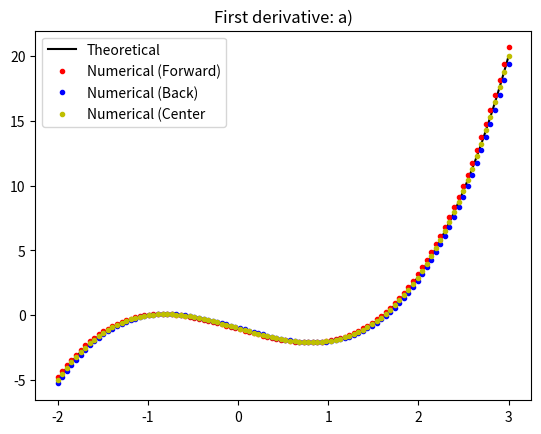
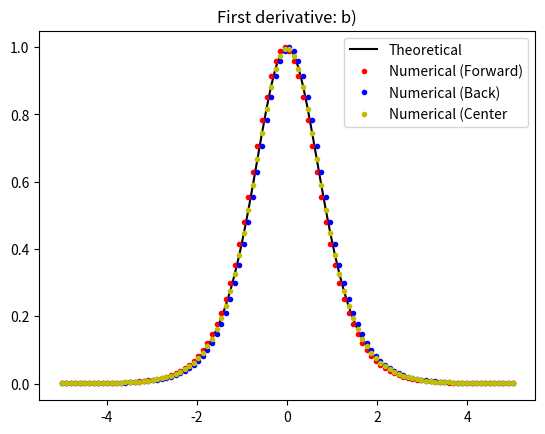
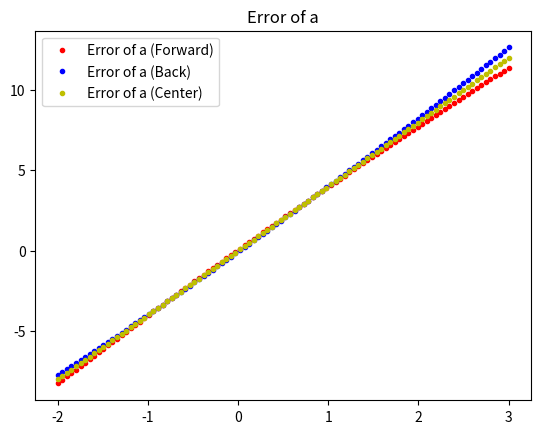
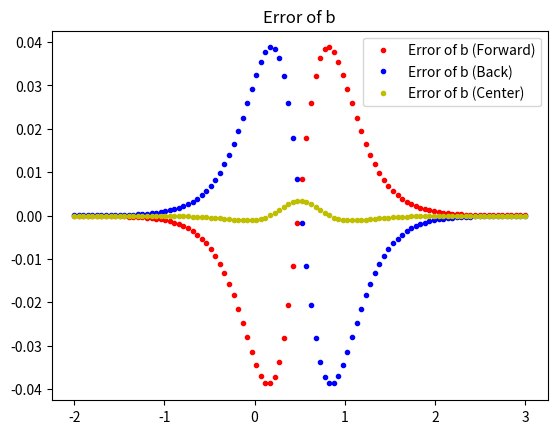

These figures' Python source, in order:
"""
Created on Tue May 24 10:26:30 2022
[redacted]
Assignment 2
Question 1 Numerical differentiation
a & b
"""

import numpy as np
import matplotlib.pyplot as plt

x_a = np.linspace(-2, 3, 100)
x_b = np.linspace(-5, 5, 100)

H_a = x_a[10]-x_a[9]
H_b = x_b[10]-x_b[9]

"""----------------------------------------------------------------------------"""
def funcA(x): #wrote each equation as a function
    y_a = (1/4)*x**4 - x**2 - x
    return y_a

def funcB(x): 
    y_b = np.tanh(x)
    return y_b
"""----------------------------------------------------------------------------"""
def first_der_forward(f,h,x):   # Numerical estimation of First Derivative (Forward)
   # y_n' = (y_{n+1}  - y_n})/h                                         ...eqn (2.3)
    
    y_first_der_forward = (f(x+h) - f(x))/h
    return y_first_der_forward

"""----------------------------------------------------------------------------"""
def first_der_back(f,h,x):      # Numerical estimation of First Derivative Backward
   # y_n' = (y_{n}  - y_n-1})/h                                         ...eqn (2.4)
    
    y_first_der_back = (f(x) - f(x-h))/h
    return y_first_der_back

"""----------------------------------------------------------------------------"""
def first_der_cent(f,h,x):      # Numerical estimation of First Derivative Centered
    # y_n' = (y_{n}  - y_n-1})/2h                                       ...eqn (2.5)

    y_first_der_cent = (f(x+h) - f(x-h))/(2*h)
    return y_first_der_cent

"""----------------------------------------------------------------------------"""


plt.figure()
plt.plot(x_a, x_a**3 - 2*x_a -1 , '-k', label = "Theoretical")
plt.plot(x_a, first_der_forward(funcA,H_a,x_a), '.r', label = "Numerical (Forward)")
plt.plot(x_a, first_der_back(funcA,H_a,x_a), '.b', label = "Numerical (Back)")
plt.plot(x_a, first_der_cent(funcA,H_a,x_a), '.y', label = "Numerical (Center")
plt.title("First derivative: a)")
plt.legend()


"""----------------------------------------------------------------------------"""


plt.figure()
plt.plot(x_b, 1/(np.cosh(x_b))**2 , '-k', label = "Theoretical")
plt.plot(x_b, first_der_forward(funcB,H_b,x_b), '.r', label = "Numerical (Forward)")
plt.plot(x_b, first_der_back(funcB,H_b,x_b), '.b', label = "Numerical (Back)")
plt.plot(x_b, first_der_cent(funcB,H_b,x_b), '.y', label = "Numerical (Center")
plt.title("First derivative: b)")
plt.legend()

"""----------------------------------------------------------------------------"""
"""ERRORS"""
plt.figure()
plt.plot(x_a, (x_a**3 +2*x_a -1) - (first_der_forward(funcA,H_a,x_a)), '.r', label = "Error of a (Forward)" )
plt.plot(x_a, (x_a**3 +2*x_a -1) - (first_der_back(funcA,H_a,x_a)) ,   '.b', label = "Error of a (Back)")
plt.plot(x_a, (x_a**3 +2*x_a -1) - (first_der_cent(funcA,H_a,x_a)) ,   '.y', label = "Error of a (Center)")
plt.title("Error of a")
plt.legend()


plt.figure()
plt.plot(x_a, (1/(np.cosh(x_b))**2) - (first_der_forward(funcB,H_b,x_b)), '.r', label = "Error of b (Forward)" )
plt.plot(x_a, (1/(np.cosh(x_b))**2) - (first_der_back(funcB,H_b,x_b)),  '.b', label = "Error of b (Back)") 
plt.plot(x_a, (1/(np.cosh(x_b))**2) - (first_der_cent(funcB,H_b,x_b)),  '.y', label = "Error of b (Center)") 
plt.title("Error of b")
plt.legend()
"""----------------------------------------------------------------------------"""
"""Comments on the Inaccuracy:
    a) In the case of equation a, the backwards method seems to give us a positive error, meaning that the numerical calculation is slightly
       over the true value. 
       The forward method gives us a negative error at the same proportion of the backwards method, and is slightly below the true value.
       Both of these errors seem to be proportional to a hyperbolic graph, and the error increases proportional to +- x**2
       In the case of the center method, it does not give us any error, hence this is the most accurate method to use.
    b) In the case of the equation b, the center method is the most accurate method to use as it gives us the least error.
       Both the forward and backwards method gives us error as we approach 0.5. The error of one method is the negative of the other method.
       
       According to both graphs obtained for the error, the error of the forward method is the error of the backwards method
       but has been flipped over the x-axis. 
       The center method is the most accurate, combining the results of both the forward and backwards methods in order to create a superposition
       of error, which decreases the total error into being extremely insignificant or completely gone. """
       
"""Completed on Wed May 25  19:58:08 2022 """
"""Final Edits on Mon May 30  17:38:20 2022 """
